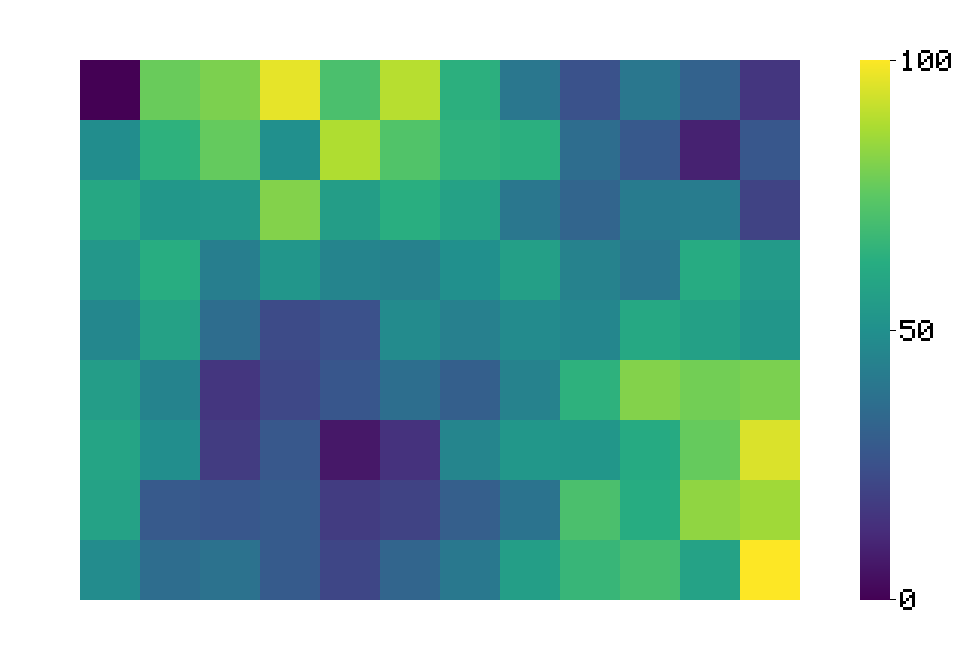

The file beside this chart, header and first rows:
0, 77.1, 80.1, 96.6, 71, 89.5, 63.6, 40, 25.5, 40.1, 31.5, 16
48.6, 64.2, 76.3, 50, 88.2, 72.5, 64.6, 63.5, 35.9, 28.3, 9.5, 27.3
60, 53, 53.6, 81.2, 55.8, 62.9, 57.5, 39.9, 32.7, 41.6, 42, 20.2
53.2, 62.7, 42.8, 52.4, 45.3, 44.1, 50.2, 56.3, 44.4, 39.9, 61.5, 54.1
46.4, 57.4, 35.9, 23.1, 25, 47.9, 43.6, 48, 46.1, 60.4, 57, 52.8
55.7, 44.9, 16, 21.8, 27.1, 36.3, 30.6, 44.2, 64.2, 81.2, 78.6, 79.9
58.6, 49, 18, 27.8, 6.7, 14.5, 45.7, 53, 52.8, 61, 76.5, 94.7
57.8, 28.7, 27.4, 28.8, 18, 20.2, 30.3, 38.2, 71, 62, 83.4, 85.9
48.2, 36, 37.9, 28.9, 21.4, 32.7, 40.4, 55.9, 66.4, 70, 57.7, 100
